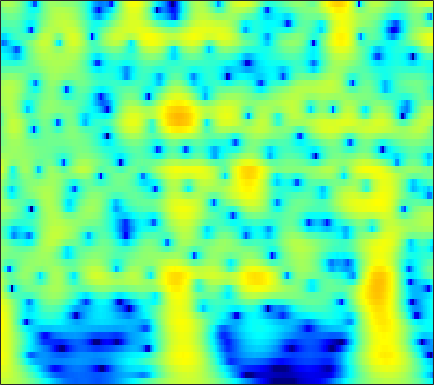

Data behind this chart, as committed beside it:
4.4516, 4.41, 4.2963, 4.116, 3.937, 3.64, 3.2764, 2.9599, 2.4794, 1.9332, 1.3201, 0.8165, 0.08767, -0.70647, -1.3444, -2.2507, -3.2192, -3.9858, -5.0595, -6.1878, -7.3677, -8.2816, -9.5328, -10.807
5.533, 5.402, 5.149, 4.809, 4.497, 4.004, 3.424, 2.933, 2.202, 1.385, 0.4835, -0.2485, -1.299, -2.433, -3.34, -4.622, -5.988, -7.065, -8.572, -10.15, -11.79, -13.04, -14.71, -16.3
6.554, 6.3, 5.857, 5.3, 4.807, 4.051, 3.185, 2.467, 1.419, 0.2754, -0.9574, -1.936, -3.305, -4.742, -5.861, -7.405, -9.014, -10.27, -12.03, -13.92, -15.97, -17.65, -20.1, -22.67
7.659, 7.255, 6.572, 5.721, 4.97, 3.813, 2.473, 1.343, -0.3317, -2.201, -4.254, -5.893, -8.142, -10.31, -11.75, -13.22, -14.14, -14.56, -14.95, -15.29, -15.65, -15.95, -16.34, -16.67
8.192, 7.704, 6.884, 5.862, 4.956, 3.549, 1.897, 0.4785, -1.683, -4.206, -7.171, -9.747, -13.69, -17.69, -19.32, -18.69, -17.28, -16.51, -15.94, -15.78, -15.92, -16.19, -16.72, -17.39
7.901, 7.43, 6.645, 5.683, 4.845, 3.579, 2.148, 0.9758, -0.6998, -2.474, -4.298, -5.662, -7.418, -9.043, -10.15, -11.5, -12.74, -13.62, -14.77, -15.91, -17.06, -17.97, -19.38, -21.11
7.726, 7.276, 6.53, 5.624, 4.845, 3.68, 2.384, 1.333, -0.1622, -1.749, -3.417, -4.715, -6.509, -8.382, -9.849, -11.91, -14.11, -15.86, -18.28, -20.54, -22.12, -22.61, -22.66, -22.61
7.892, 7.402, 6.595, 5.62, 4.786, 3.544, 2.168, 1.059, -0.5046, -2.144, -3.838, -5.138, -6.915, -8.759, -10.21, -12.28, -14.61, -16.62, -19.74, -23.1, -25.18, -25.01, -22.95, -20.62
8.355, 7.765, 6.794, 5.611, 4.584, 3.03, 1.268, -0.1801, -2.254, -4.42, -6.531, -7.954, -9.463, -10.47, -10.96, -11.44, -11.85, -12.14, -12.53, -12.79, -12.77, -12.69, -12.68, -12.62
8.683, 8.004, 6.889, 5.52, 4.316, 2.45, 0.2411, -1.693, -4.769, -8.709, -14.37, -21.84, -27.75, -17.23, -14.19, -11.85, -10.41, -9.658, -8.964, -8.565, -8.222, -7.935, -7.693, -7.698
8.296, 7.598, 6.476, 5.135, 3.984, 2.263, 0.3357, -1.231, -3.429, -5.634, -7.623, -8.791, -9.707, -9.851, -9.571, -8.923, -8.138, -7.519, -6.691, -6.077, -5.77, -5.576, -5.293, -5.204
7.864, 7.157, 6.052, 4.774, 3.7, 2.121, 0.3859, -1.012, -3, -5.122, -7.311, -8.905, -10.68, -11.46, -11.15, -9.851, -8.244, -7.141, -5.819, -4.569, -3.675, -3.314, -3.025, -2.877
7.121, 6.319, 5.12, 3.807, 2.765, 1.319, -0.1973, -1.407, -3.183, -5.267, -7.845, -10.29, -14.53, -17.31, -14.75, -10.56, -7.443, -5.664, -4.008, -2.865, -1.723, -1.025, -0.5153, -0.2923
5.322, 4.115, 2.314, 0.4241, -0.8916, -2.269, -3.091, -3.402, -3.627, -3.84, -4.125, -4.32, -4.466, -4.391, -4.112, -3.429, -2.608, -1.925, -0.8753, -0.1281, 0.3303, 0.7416, 1.247, 1.541
3.756, 1.983, -1.107, -5.556, -10.9, -37.38, -12.19, -8.005, -4.995, -3.269, -2.256, -1.777, -1.329, -1.048, -0.916, -0.7649, -0.6345, -0.605, -0.32, 0.4492, 0.9939, 1.261, 1.745, 2.195
3.937, 2.625, 0.7852, -1.002, -2.069, -2.866, -2.838, -2.387, -1.581, -0.8179, -0.2326, 0.01466, 0.04311, -0.2345, -0.6728, -1.621, -2.814, -3.744, -4.92, -4.74, -2.805, -1.261, 0.3103, 1.461
2.789, 1.403, -0.372, -1.76, -2.301, -2.254, -1.605, -0.9511, -0.08167, 0.6162, 1.1, 1.287, 1.203, 0.6798, -0.02216, -1.515, -3.701, -6.045, -11.11, -8.275, -4.691, -2.462, -0.0763, 1.38
-0.6092, -3.056, -7.845, -18.37, -21.8, -9.809, -5.345, -3.296, -1.42, -0.1364, 0.6888, 1.082, 1.377, 1.381, 1.236, 0.8922, 0.4505, 0.3614, 0.02531, -0.06764, 0.6227, 1.019, 1.505, 1.848
-0.2428, -1.326, -2.689, -3.674, -3.955, -3.65, -2.859, -2.183, -1.319, -0.5607, 0.05331, 0.4039, 0.7678, 1.047, 1.188, 1.319, 1.333, 1.377, 1.657, 1.565, 1.551, 1.622, 1.537, 1.373
0.9447, 0.4772, -0.08777, -0.5515, -0.8155, -1.01, -1.062, -1.02, -0.8786, -0.6987, -0.4577, -0.2492, 0.0233, 0.3312, 0.5797, 0.929, 1.295, 1.381, 1.67, 2.001, 1.933, 1.863, 1.651, 1.248
1.363, 1.004, 0.438, -0.1257, -0.5356, -1.041, -1.476, -1.74, -2.002, -2.188, -2.289, -2.261, -2.069, -1.696, -1.268, -0.5677, 0.32, 0.9885, 1.492, 2.156, 2.612, 2.717, 2.698, 2.361
0.3404, -0.2384, -1.232, -2.38, -3.252, -4.355, -5.19, -5.642, -6.128, -6.596, -7.327, -8.061, -8.852, -8.66, -7.486, -5.131, -2.98, -1.224, 0.6552, 1.724, 2.8, 3.351, 3.77, 3.861
-1.935, -2.93, -4.75, -7.417, -10.08, -14.52, -16.89, -15.16, -12.77, -11.69, -11.91, -13.13, -16.24, -18.58, -14.76, -9.264, -5.137, -3.263, -0.8797, 1.004, 2.203, 2.983, 3.71, 4.212
-2.712, -3.503, -5.015, -7.101, -8.996, -11.52, -12.66, -12.27, -10.97, -9.926, -9.233, -8.822, -8.397, -7.576, -6.692, -5.204, -3.681, -2.118, -0.8025, 0.5703, 1.804, 2.451, 3.192, 3.728
-1.181, -1.52, -2.193, -3, -3.652, -4.452, -5.08, -5.42, -5.686, -5.789, -5.836, -5.749, -5.554, -5.138, -4.663, -3.678, -2.83, -1.944, -0.4908, 0.3904, 1.478, 2.09, 2.778, 3.179
1.469, 1.241, 0.7947, 0.2539, -0.2119, -0.8725, -1.571, -2.087, -2.85, -3.64, -4.515, -5.259, -6.099, -6.704, -6.67, -5.908, -3.965, -2.946, -1.349, 0.3268, 1.314, 2.033, 2.684, 3.012
3.553, 3.161, 2.556, 1.867, 1.342, 0.6185, -0.1187, -0.7194, -1.616, -2.771, -4.292, -5.909, -9.138, -15.5, -34.99, -13.56, -7.621, -4.134, -1.568, 0.3293, 1.724, 2.395, 2.881, 3.096
3.405, 2.606, 1.49, 0.3847, -0.3406, -1.092, -1.575, -1.827, -2.061, -2.407, -2.881, -3.369, -4.135, -4.659, -4.623, -3.95, -2.15, -1.42, 0.4495, 1.413, 2.373, 2.778, 3.039, 2.902
1.738, 0.2335, -2.173, -5.061, -7.258, -8.766, -7.61, -6.125, -4.386, -3.086, -2.195, -1.669, -1.155, -0.6685, -0.2546, 0.2219, 1.028, 1.516, 1.98, 2.646, 2.95, 3.088, 3.169, 2.829
0.9446, -0.6851, -3.431, -6.967, -10.05, -12.17, -9.781, -7.434, -5.002, -3.206, -1.891, -1.119, -0.2763, 0.3501, 0.731, 1.34, 1.44, 2.083, 2.178, 2.624, 2.763, 2.849, 2.817, 2.625
1.933, 0.7666, -0.9631, -2.555, -3.537, -4.332, -4.377, -3.976, -3.095, -2.129, -1.205, -0.6537, -0.1005, 0.2516, 0.3858, 0.4559, 0.617, 0.4014, 1.021, 1.065, 1.558, 1.817, 1.944, 2.08
3.954, 2.659, 0.5767, -1.958, -3.998, -6.098, -5.96, -4.672, -2.734, -1.082, -0.004525, 0.5178, 0.7016, 0.4252, -0.08142, -1.419, -2.205, -3.353, -3.145, -1.83, -0.3835, 0.5482, 1.504, 1.878
5.769, 4.526, 2.325, -0.6542, -3.599, -7.865, -7.006, -4.125, -1.159, 0.7325, 1.773, 2.127, 2.014, 1.197, 0.1686, -2.636, -5.996, -13.68, -11.76, -5.234, -1.71, -0.2282, 1.136, 1.411
4.354, 3.759, 2.845, 1.87, 1.207, 0.5969, 0.4589, 0.5861, 1.003, 1.361, 1.621, 1.602, 1.4, 0.8657, 0.277, -0.6101, -1.374, -2.043, -1.958, -1.941, -1.222, -0.9149, -0.7822, -0.9728
2.227, 2.165, 2.052, 1.873, 1.74, 1.607, 1.512, 1.478, 1.431, 1.387, 1.278, 1.155, 0.9044, 0.5968, 0.2744, 0.01917, -0.5959, -0.4778, -0.9812, -0.9266, -1.137, -1.199, -1.501, -1.829
0.3437, 0.7343, 1.132, 1.431, 1.583, 1.694, 1.712, 1.689, 1.573, 1.413, 1.161, 0.9645, 0.6345, 0.3056, 0.08744, -0.2412, -0.5065, -0.6384, -0.8327, -0.8609, -1.031, -1.14, -1.264, -1.548
-0.9217, -0.1213, 0.7233, 1.368, 1.715, 1.999, 2.112, 2.068, 1.892, 1.542, 1.089, 0.6758, 0.1093, -0.4621, -0.7875, -1.257, -1.175, -1.535, -1.192, -1.307, -1.107, -1.104, -1.063, -1.143
-1.005, 0.06995, 1.245, 2.111, 2.579, 2.975, 3.099, 3.002, 2.643, 1.988, 1.082, 0.1983, -1.137, -2.578, -3.601, -4.223, -4.259, -3.523, -2.833, -2.034, -1.476, -1.191, -1.129, -1.061
-0.6621, 0.6129, 2.06, 3.161, 3.753, 4.232, 4.333, 4.198, 3.652, 2.759, 1.399, 0.01616, -2.5, -6.293, -11.15, -23.17, -12.37, -7.793, -4.512, -2.31, -1.527, -1.197, -1.352, -2.027
-2.198, -0.3108, 1.669, 3.08, 3.795, 4.322, 4.408, 4.225, 3.617, 2.717, 1.48, 0.3832, -1.241, -2.922, -4.236, -4.873, -3.864, -3.911, -1.991, -1.17, -0.7442, -0.8022, -1.36, -2.993
-2.309, -0.4819, 1.376, 2.591, 3.15, 3.457, 3.32, 2.902, 2.05, 0.8345, -0.6007, -1.582, -2.709, -3.185, -3.271, -2.488, -2.389, -1.184, -0.687, -0.207, 0.2418, 0.1905, -0.0361, -0.8231
0.4012, 1.279, 2.183, 2.781, 2.967, 2.857, 2.298, 1.545, 0.07086, -2.134, -5.259, -8.388, -13.17, -11.99, -8.461, -5.73, -3.303, -1.951, -0.9571, 0.1236, 0.6675, 0.9536, 0.9983, 0.9899
1.752, 2.257, 2.739, 2.977, 2.966, 2.663, 1.971, 1.218, -0.2208, -2.169, -4.583, -6.628, -8.754, -8.537, -7.428, -5.144, -3.263, -2.708, -1.116, -0.3246, 0.2999, 0.6865, 0.9518, 1.076
2.154, 2.621, 3.064, 3.245, 3.224, 2.963, 2.445, 1.882, 0.9161, -0.2224, -1.442, -2.348, -3.336, -3.99, -4.096, -3.914, -3.8, -2.824, -2.092, -1.269, -0.443, -0.009749, 0.4269, 0.4409
2.412, 2.903, 3.357, 3.589, 3.61, 3.446, 3.074, 2.635, 1.882, 0.9405, -0.2203, -1.24, -2.737, -4.477, -5.727, -7.542, -7.494, -6.515, -4.867, -2.735, -1.271, -0.4681, 0.2106, 0.4302
1.816, 2.275, 2.707, 2.966, 3.033, 2.964, 2.7, 2.388, 1.796, 0.9649, -0.1429, -1.178, -3.013, -5.588, -8.328, -14.85, -18.86, -11.61, -6.41, -3.479, -1.389, -0.3304, 0.5878, 1.108
-0.3372, 0.06765, 0.4708, 0.7134, 0.8136, 0.8311, 0.7226, 0.5733, 0.261, -0.1909, -0.7689, -1.277, -2.118, -3.022, -3.742, -4.421, -4.207, -3.646, -2.674, -1.383, -0.2178, 0.5016, 1.229, 1.672
-3.14, -2.827, -2.53, -2.365, -2.3, -2.267, -2.246, -2.247, -2.231, -2.173, -2.1, -2.066, -1.975, -1.863, -1.773, -1.438, -1.035, -0.8592, -0.1844, 0.4637, 1.016, 1.433, 1.872, 2.162
-5.7, -5.601, -5.61, -5.723, -5.89, -6.112, -6.21, -6.167, -5.829, -5.185, -4.358, -3.729, -2.831, -2.005, -1.396, -0.5616, 0.02651, 0.3867, 1.072, 1.558, 1.942, 2.212, 2.468, 2.636
-7.693, -7.967, -8.472, -9.148, -9.898, -11.16, -12.63, -13.33, -12.54, -10.2, -7.626, -5.877, -3.935, -2.339, -1.258, -0.211, 0.6531, 1.429, 2.005, 2.44, 2.777, 2.875, 2.935, 2.933
-9.653, -10.28, -10.89, -11.52, -12.09, -13.7, -16.85, -20.73, -18.94, -12.61, -8.314, -5.978, -3.576, -1.649, -0.5918, 0.6821, 1.923, 2.49, 3.052, 3.534, 3.738, 3.694, 3.408, 2.843
-14.99, -18.6, -16.65, -12.89, -11.07, -9.651, -8.82, -8.244, -7.228, -5.894, -4.407, -3.305, -1.935, -0.7111, 0.261, 1.581, 2.571, 3.095, 4.059, 4.591, 4.724, 4.649, 4.034, 2.683
-10.3, -11.36, -10.83, -8.84, -7.518, -6.101, -5.134, -4.567, -4.137, -3.908, -3.902, -3.938, -4.091, -4.011, -3.376, -2.297, -0.8065, 0.9769, 2.398, 3.37, 4.018, 4.186, 3.992, 3.301
-5.31, -5.298, -5.071, -4.725, -4.429, -4.035, -3.839, -3.864, -4.148, -4.831, -6.087, -7.622, -11, -17.59, -23.46, -11.65, -5.955, -3.917, -1.437, 0.5314, 1.865, 2.46, 3.019, 3.33
-3.863, -3.53, -3.148, -2.871, -2.716, -2.669, -2.796, -3.072, -3.62, -4.477, -5.638, -6.741, -8.312, -9.431, -9.525, -8.274, -6.408, -4.668, -2.563, -0.9218, 0.3846, 1.269, 2.174, 2.826
-2.933, -2.296, -1.69, -1.3, -1.159, -1.195, -1.437, -1.738, -2.342, -3.118, -4.002, -4.715, -5.505, -6.024, -6.37, -6.204, -5.188, -3.984, -2.918, -1.683, -0.3844, 0.5384, 1.511, 2.271
-1.135, -0.3654, 0.3205, 0.6754, 0.7376, 0.6138, 0.2306, -0.184, -0.951, -1.903, -3.048, -3.996, -5.424, -6.958, -7.814, -8.113, -7.335, -6.949, -4.8, -2.685, -0.9663, 0.008869, 1.124, 1.978
1.505, 2.067, 2.535, 2.681, 2.598, 2.263, 1.666, 1.026, 0.002761, -1.25, -2.757, -4.005, -6.174, -9.35, -12.44, -20.97, -20, -10.29, -5.741, -2.95, -0.9938, 0.08751, 1.116, 1.681
